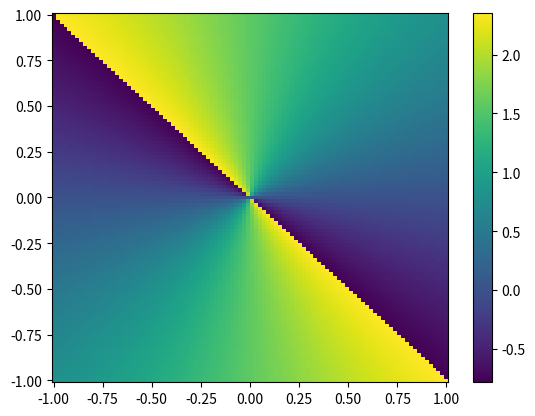

The script that saved this image: (Note: this script raises an exception after producing the figure.)
import numpy as np

def find_alpha_and_phi(dpx, dpy):

    absphi = np.sqrt(dpx ** 2 + dpy ** 2) / 2.0

    if absphi < 1e-20:
        phi = absphi
        alpha = 0.0
    else:
        if dpy>=0.:
            if dpx>=0:
                # First quadrant
                if np.abs(dpx) >= np.abs(dpy):
                    # First octant
                    phi = absphi
                    alpha = np.arctan(dpy/dpx)
                else:
                    # Second octant
                    phi = absphi
                    alpha = 0.5*np.pi - np.arctan(dpx/dpy)
            else: #dpx<0
                # Second quadrant
                if np.abs(dpx) <  np.abs(dpy):
                    # Third octant
                    phi = absphi
                    alpha = 0.5*np.pi - np.arctan(dpx/dpy)
                else:
                    # Forth  octant
                    phi = -absphi
                    alpha = np.arctan(dpy/dpx)
        else: #dpy<0
            if dpx<=0:
                # Third quadrant
                if np.abs(dpx) >= np.abs(dpy):
                    # Fifth octant
                    phi = -absphi
                    alpha = np.arctan(dpy/dpx)
                else:
                    # Sixth octant
                    phi = -absphi
                    alpha = 0.5*np.pi - np.arctan(dpx/dpy)
            else: #dpx>0
                # Forth quadrant
                if np.abs(dpx) <= np.abs(dpy):
                    # Seventh octant
                    phi = -absphi
                    alpha = 0.5*np.pi - np.arctan(dpx/dpy)
                else:
                    # Eighth octant
                    phi = absphi
                    alpha = np.arctan(dpy/dpx)

    return alpha, phi




XX, YY = np.meshgrid(np.linspace(-1., 1, 100), np.linspace(-1, 1, 101))
AA, PP = np.vectorize(find_alpha_and_phi)(XX, YY)

import matplotlib.pyplot as plt
plt.close('all')

fig1 = plt.figure(1)
ax1 = fig1.add_subplot(111)
mpbl = ax1.pcolormesh(XX, YY, AA)
plt.colorbar(mpbl)
fig2.suptitle('alpha')

fig2 = plt.figure(2)
ax2 = fig2.add_subplot(111)
mpbl = ax2.pcolormesh(XX, YY, np.sign(PP))
plt.colorbar(mpbl)
fig2.suptitle('sign(phi)')

plt.show()
